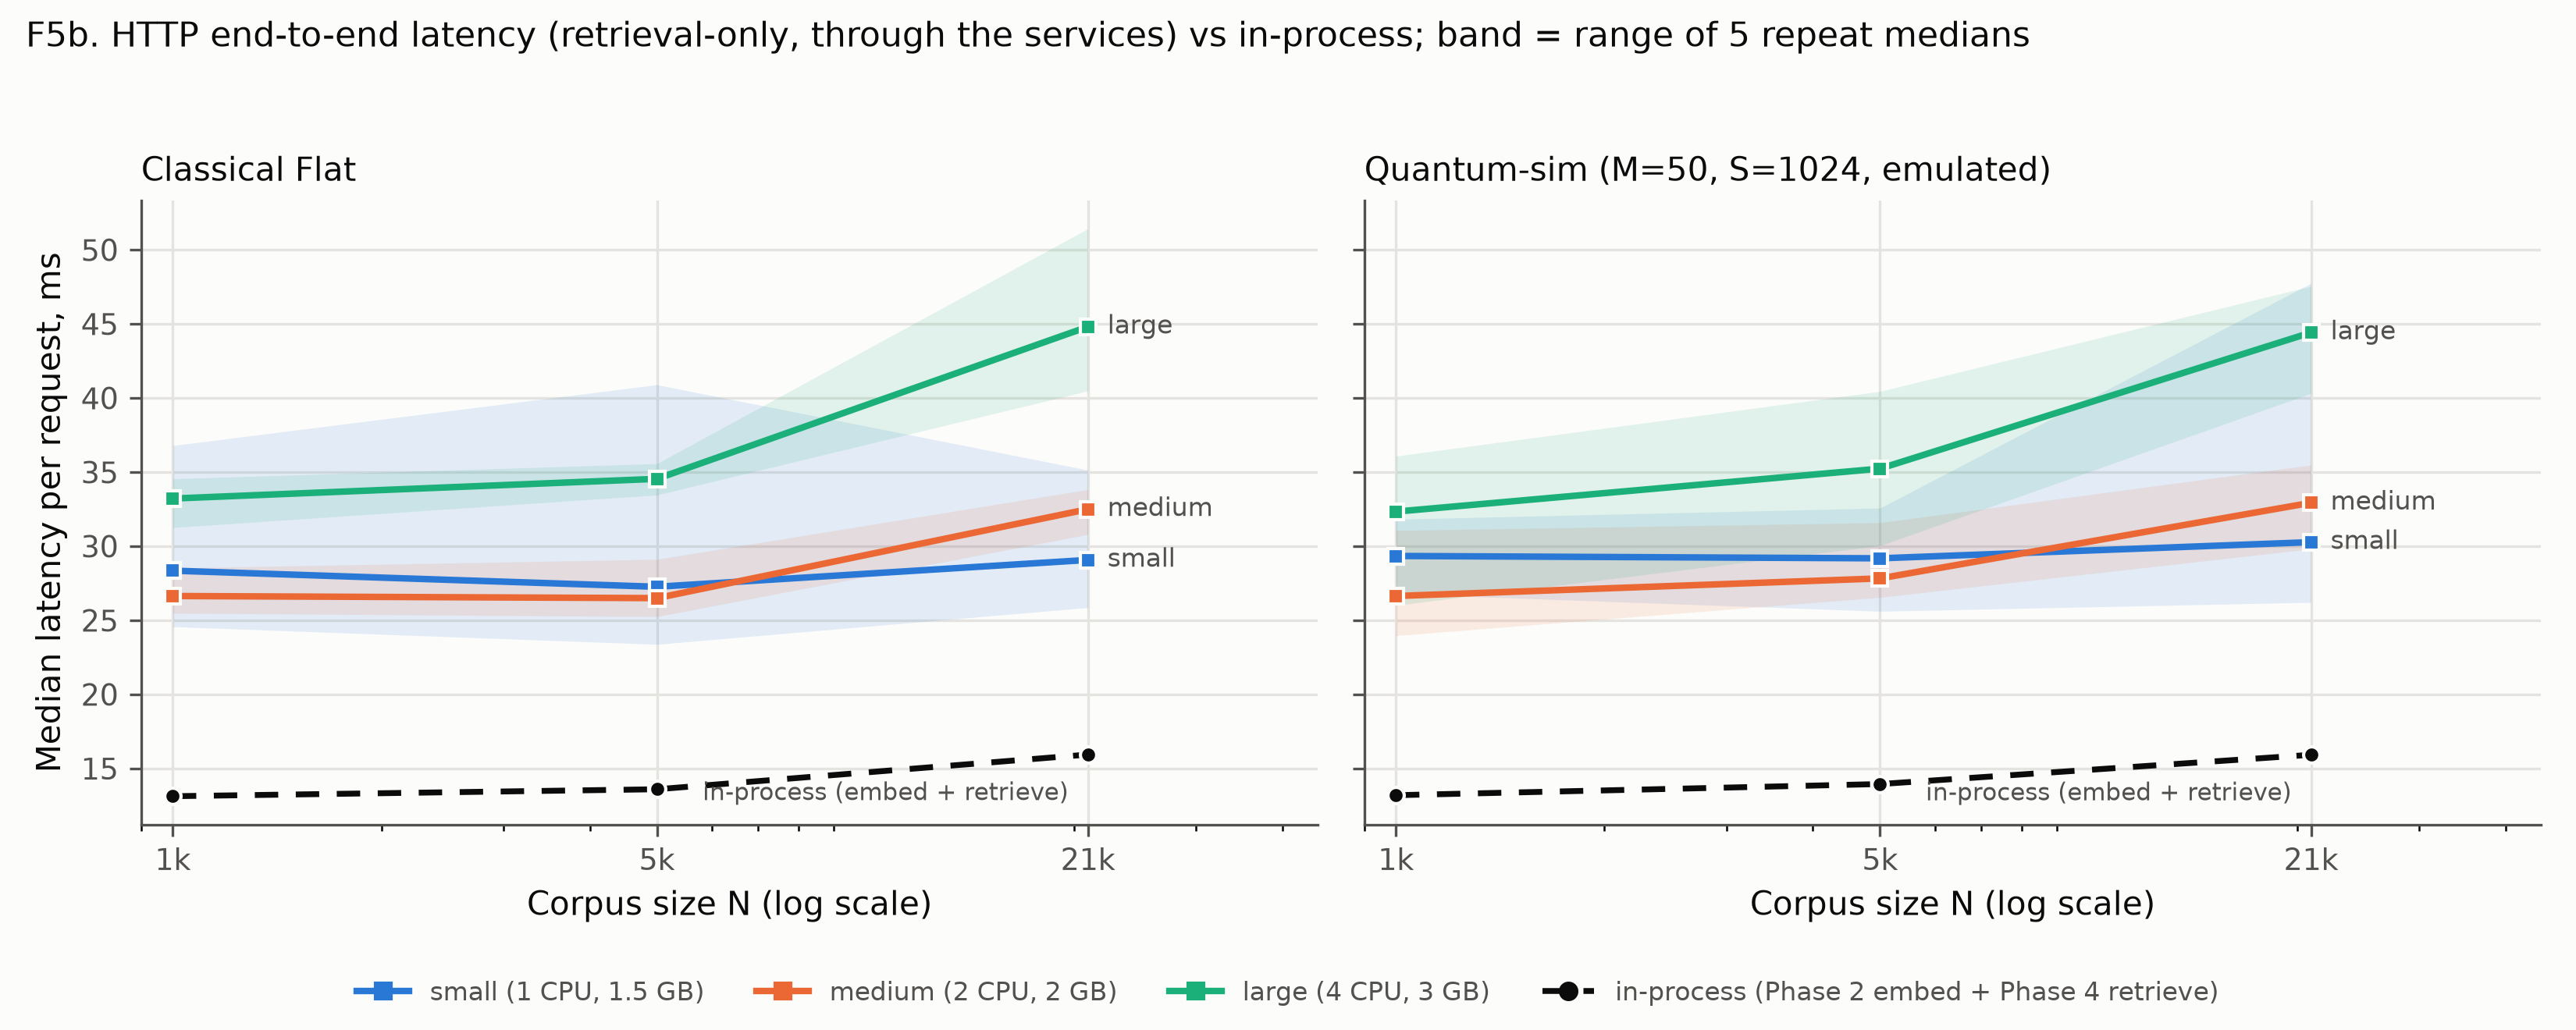

The file beside this chart, header and first rows:
arm, series, N, median_ms, p95_ms, repeat_median_min_ms, repeat_median_max_ms
classical, in-process, 1000, 13.13, , , 
classical, in-process, 5000, 13.6, , , 
classical, in-process, 20958, 15.94, , , 
classical, HTTP small, 1000, 28.35, 61.69, 24.57, 36.79
classical, HTTP small, 5000, 27.26, 68.34, 23.38, 40.89
classical, HTTP small, 20958, 29.07, 55.6, 25.86, 35.14
classical, HTTP medium, 1000, 26.64, 43.27, 25.48, 28.52
classical, HTTP medium, 5000, 26.5, 44.27, 25.25, 29.11
classical, HTTP medium, 20958, 32.5, 51.65, 30.8, 33.82
classical, HTTP large, 1000, 33.22, 47.54, 31.26, 34.55
classical, HTTP large, 5000, 34.54, 51.05, 33.46, 35.57
classical, HTTP large, 20958, 44.81, 82.34, 40.48, 51.42
quantum, in-process, 1000, 13.2, , , 
quantum, in-process, 5000, 13.95, , , 
quantum, in-process, 20958, 15.92, , , 
quantum, HTTP small, 1000, 29.34, 70.19, 26.79, 31.82
quantum, HTTP small, 5000, 29.18, 57.04, 25.61, 32.57
quantum, HTTP small, 20958, 30.27, 81.71, 26.21, 47.74
quantum, HTTP medium, 1000, 26.64, 47.24, 23.97, 31.06
quantum, HTTP medium, 5000, 27.83, 42.18, 26.55, 31.59
quantum, HTTP medium, 20958, 32.93, 50.4, 29.82, 35.48
quantum, HTTP large, 1000, 32.33, 49.39, 26.01, 36.08
quantum, HTTP large, 5000, 35.23, 57.14, 30.03, 40.45
quantum, HTTP large, 20958, 44.42, 74.92, 40.32, 47.54
